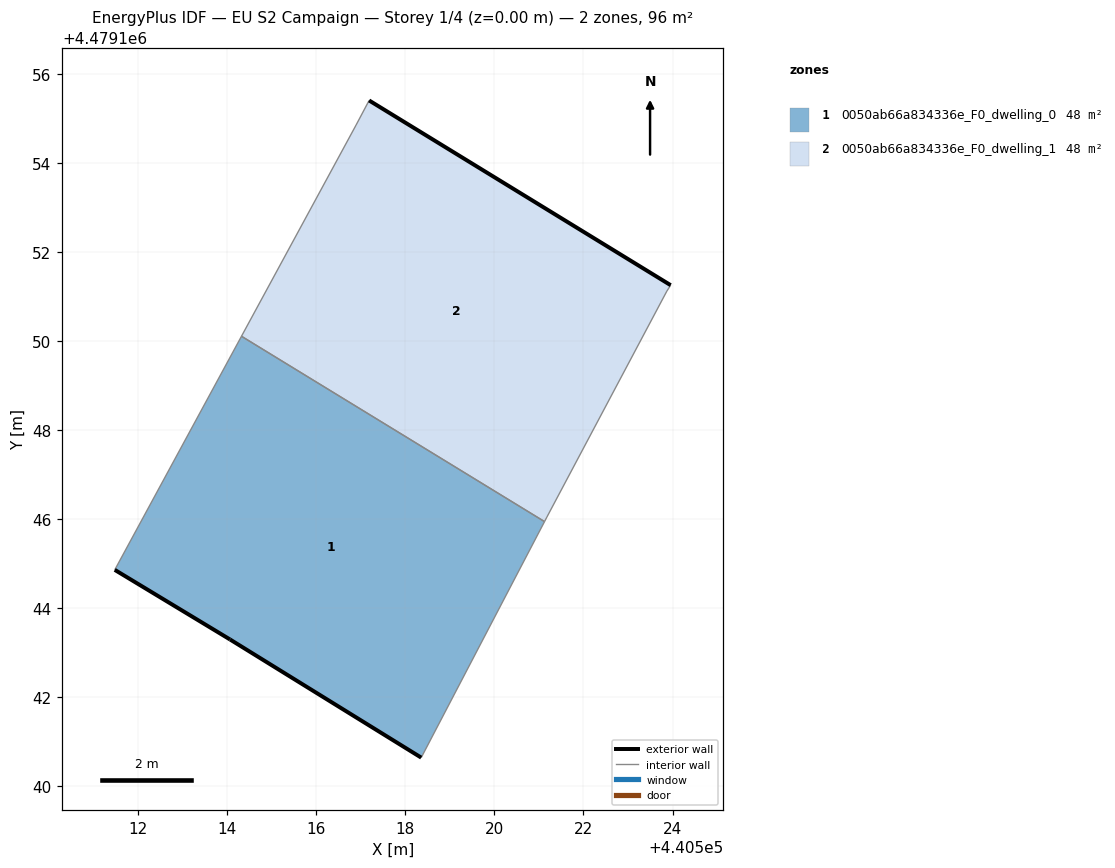
=== STOREY PLAN SPEC (per zone: floor XY polygon, exterior-wall plan segments, windows/doors) ===
zone 1: 0050ab66a834336e_F0_dwelling_0  (47.8 m²)
  floor: (440518.35, 4479140.64) (440521.12, 4479145.95) (440514.32, 4479150.11) (440511.47, 4479144.86) (440514.06, 4479143.30)
  exterior wall: (440514.06, 4479143.30) – (440511.47, 4479144.86)  [3.0 m]
  exterior wall: (440518.35, 4479140.64) – (440514.06, 4479143.30)  [5.0 m]
  interior walls: 3
zone 2: 0050ab66a834336e_F0_dwelling_1  (47.8 m²)
  floor: (440521.18, 4479146.05) (440523.87, 4479151.12) (440523.96, 4479151.26) (440517.18, 4479155.41) (440516.89, 4479154.85) (440514.32, 4479150.11) (440521.12, 4479145.95)
  exterior wall: (440517.18, 4479155.41) – (440523.96, 4479151.26)  [7.9 m]
  interior walls: 6

=== DERIVED (storey summary) ===
Building: EU S2 Campaign
Storey: 1 of 4  (floor level z = 0.00 m)
Storey gross floor area: 95.6 m²
Zones on this storey: 2
  - 0050ab66a834336e_F0_dwelling_0: floor 47.8 m²; exterior wall 8.1 m (24.2 m²); WWR 0.0%
  - 0050ab66a834336e_F0_dwelling_1: floor 47.8 m²; exterior wall 7.9 m (23.8 m²); WWR 0.0%
Zone adjacency (shared interzone walls):
  - 0050ab66a834336e_F0_dwelling_0 ↔ 0050ab66a834336e_F0_dwelling_1